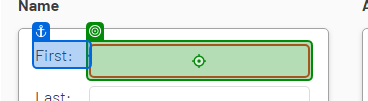
Task: Capturs the data in excel enter in desktop application
Workflow: WebDataCapturing

Step 1: type "[CurrentRow("first name").ToString]"

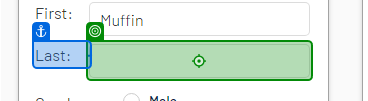
Step 2: type "[CurrentRow("last name").ToString]"

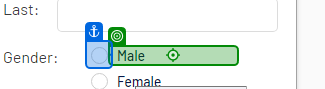
Step 3 [then]: click

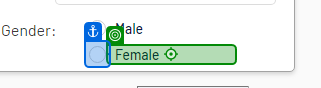
Step 4 [else]: click

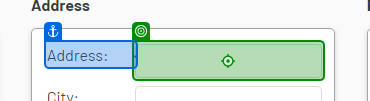
Step 5: type "[CurrentRow("address").ToString]"

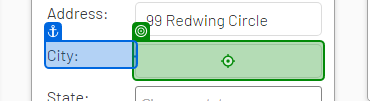
Step 6: type "[CurrentRow("city").ToString]"

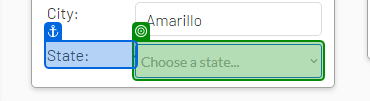
Step 7: select "[CurrentRow("state").ToString]"

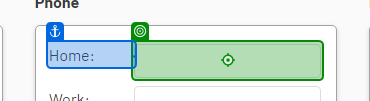
Step 8: type "[CurrentRow("home phone").ToString]"

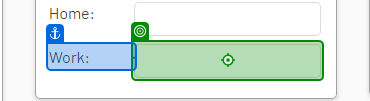
Step 9: type "[CurrentRow("work phone").ToString]"

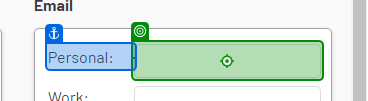
Step 10: type "[CurrentRow("work email").ToString]"

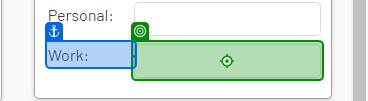
Step 11: type "[CurrentRow("personal email").ToString]"

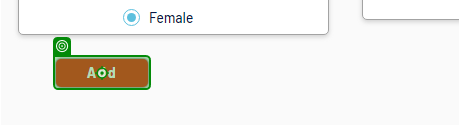
Step 12: click